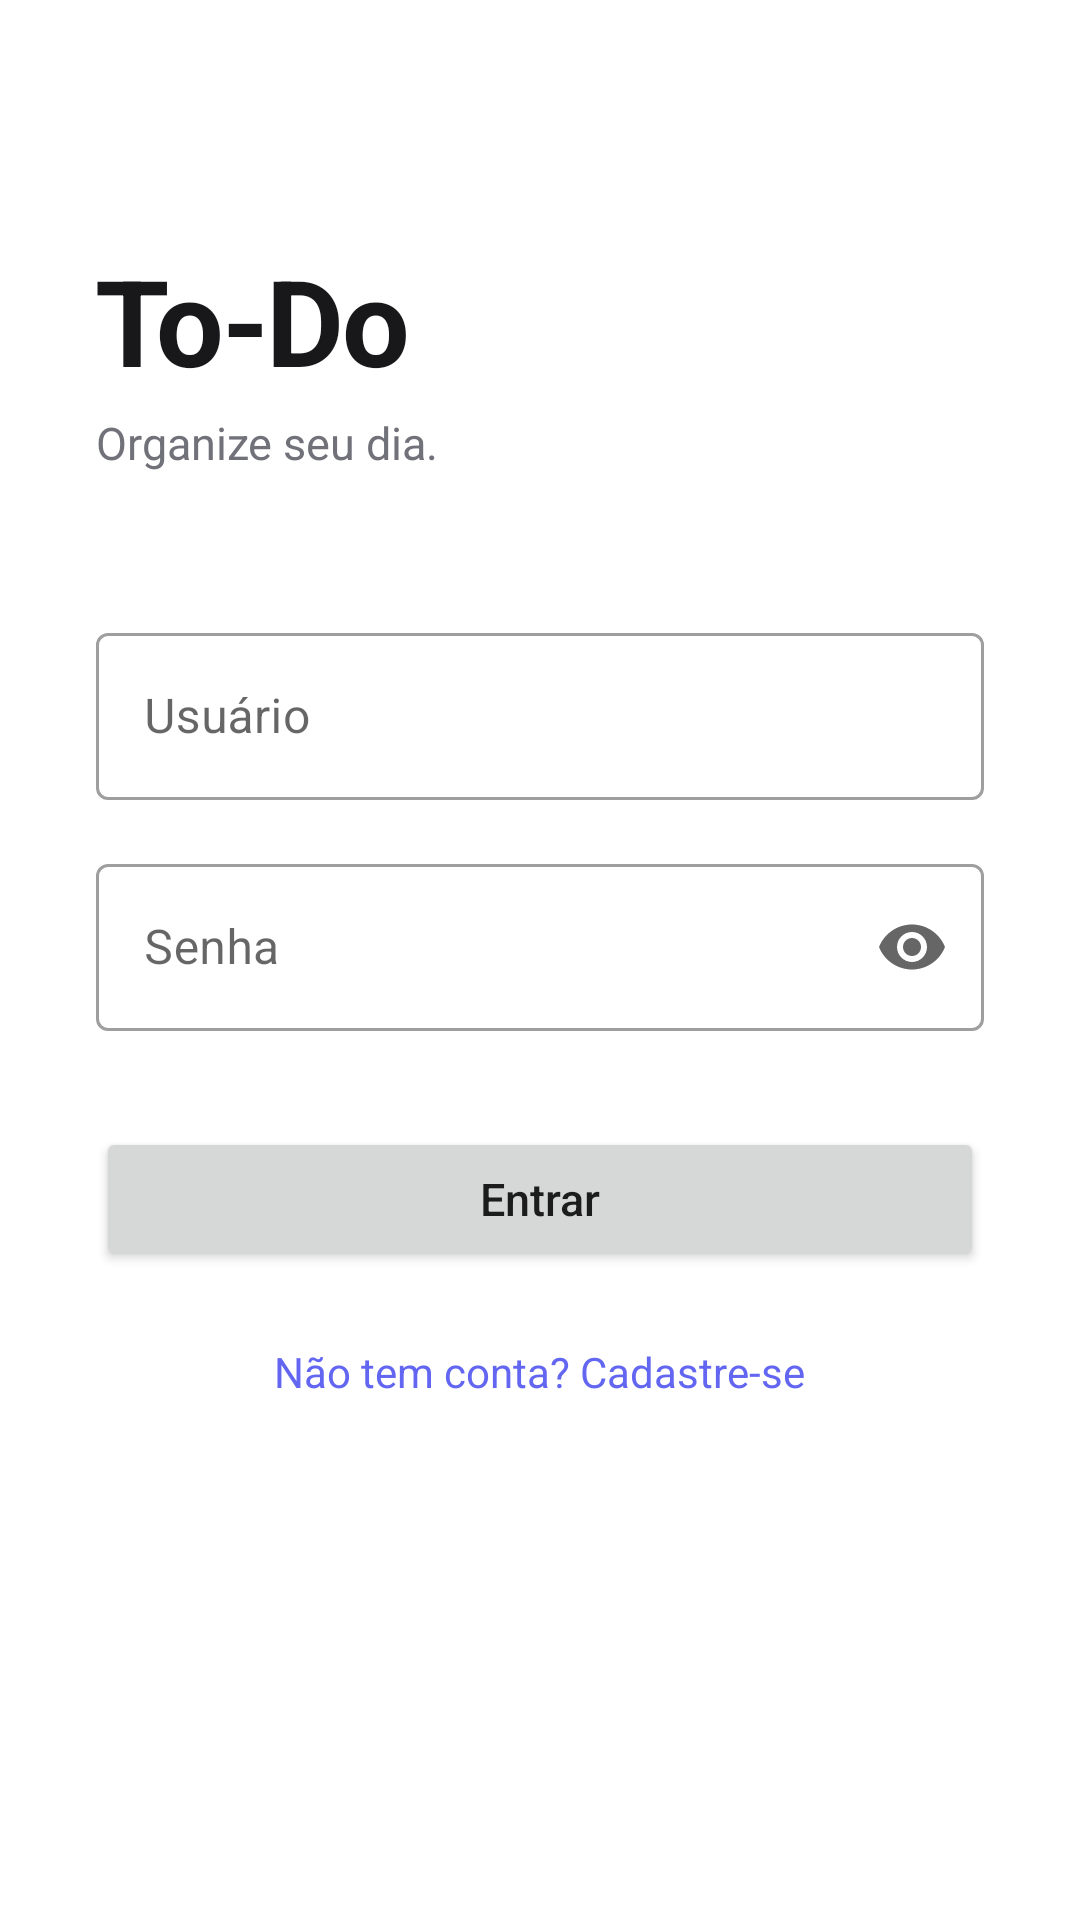

Android layout source for this screen:
<!-- AndroidManifest.xml: application theme Theme.TodoApp -->
<!-- res/layout/activity_login.xml -->
<?xml version="1.0" encoding="utf-8"?>
<ScrollView xmlns:android="http://schemas.android.com/apk/res/android"
    xmlns:app="http://schemas.android.com/apk/res-auto"
    android:layout_width="match_parent"
    android:layout_height="match_parent"
    android:background="@color/background"
    android:fillViewport="true">

    <LinearLayout
        android:layout_width="match_parent"
        android:layout_height="wrap_content"
        android:orientation="vertical"
        android:paddingLeft="32dp"
        android:paddingRight="32dp"
        android:paddingTop="80dp"
        android:paddingBottom="32dp">

        <TextView
            android:layout_width="wrap_content"
            android:layout_height="wrap_content"
            android:text="To-Do"
            android:textSize="40sp"
            android:textStyle="bold"
            android:textColor="@color/text_primary"
            android:letterSpacing="-0.02" />

        <TextView
            android:layout_width="wrap_content"
            android:layout_height="wrap_content"
            android:text="Organize seu dia."
            android:textSize="15sp"
            android:textColor="@color/text_secondary"
            android:layout_marginTop="4dp"
            android:layout_marginBottom="48dp" />

        <com.google.android.material.textfield.TextInputLayout
            style="@style/Widget.MaterialComponents.TextInputLayout.OutlinedBox"
            android:layout_width="match_parent"
            android:layout_height="wrap_content"
            android:hint="Usuário"
            android:layout_marginBottom="16dp">

            <com.google.android.material.textfield.TextInputEditText
                android:id="@+id/etUsername"
                android:layout_width="match_parent"
                android:layout_height="wrap_content"
                android:inputType="text"
                android:imeOptions="actionNext" />
        </com.google.android.material.textfield.TextInputLayout>

        <com.google.android.material.textfield.TextInputLayout
            style="@style/Widget.MaterialComponents.TextInputLayout.OutlinedBox"
            android:layout_width="match_parent"
            android:layout_height="wrap_content"
            android:hint="Senha"
            app:endIconMode="password_toggle"
            android:layout_marginBottom="32dp">

            <com.google.android.material.textfield.TextInputEditText
                android:id="@+id/etPassword"
                android:layout_width="match_parent"
                android:layout_height="wrap_content"
                android:inputType="textPassword"
                android:imeOptions="actionDone" />
        </com.google.android.material.textfield.TextInputLayout>

        <Button
            android:id="@+id/btnLogin"
            android:layout_width="match_parent"
            android:layout_height="wrap_content"
            android:text="Entrar"
            android:textAllCaps="false"
            android:textSize="15sp"
            app:cornerRadius="8dp"
            android:layout_marginBottom="16dp" />

        <TextView
            android:id="@+id/tvRegister"
            android:layout_width="wrap_content"
            android:layout_height="wrap_content"
            android:layout_gravity="center_horizontal"
            android:text="Não tem conta? Cadastre-se"
            android:textColor="@color/accent"
            android:textSize="14sp"
            android:padding="8dp" />

    </LinearLayout>
</ScrollView>
<!-- resources referenced by this layout -->
<resources>
  <color name="accent">#6366F1</color>
  <color name="background">#FFFFFF</color>
  <color name="text_primary">#18181B</color>
  <color name="text_secondary">#71717A</color>
  <style name="Theme.TodoApp" parent="Theme.MaterialComponents.Light.NoActionBar">
          <item name="colorPrimary">@color/primary</item>
          <item name="colorPrimaryVariant">@color/primary</item>
          <item name="colorOnPrimary">@color/white</item>
          <item name="colorSecondary">@color/accent</item>
          <item name="colorOnSecondary">@color/white</item>
          <item name="android:colorBackground">@color/background</item>
          <item name="android:windowBackground">@color/background</item>
          <item name="android:statusBarColor">@color/background</item>
          <item name="android:windowLightStatusBar">true</item>
          
          <item name="materialButtonStyle">@style/Widget.MaterialComponents.Button.UnelevatedButton</item>
      </style>
  <color name="primary">#18181B</color>
  <color name="white">#FFFFFF</color>
</resources>
